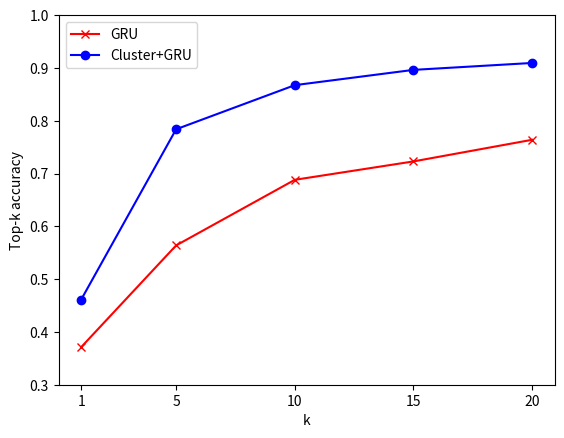

This chart was generated by the following Python code:
import matplotlib.pyplot as plt
import numpy as np 
top = np.array([1,5,10,15,20])
bar_width=1.5
acc_gru=[0.46124454148471616, 0.7838427947598253, 0.86735807860262, 0.8962882096069869, 0.9093886462882096]
acc_cnn=[0.37124454148471616, 0.5638427947598253, 0.68807860262, 0.72292096069869, 0.763886462882096]
X=top
Y_gru=acc_gru
Y_cnn=acc_cnn
plt.plot(X,Y_cnn,'x-',color='red',label='GRU')
plt.plot(X,Y_gru,'o-',color='blue',label='Cluster+GRU')
plt.xlabel('k')
plt.ylabel('Top-k accuracy')
new_ticks=['1','5','10','15','20']
plt.xticks(top,new_ticks)
plt.ylim(0.3,1.0)
plt.legend()
plt.show()
